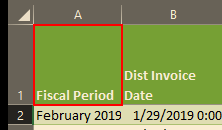
Task: Processes files to conslidate and read onto standard template.
Workflow: Main

Step 1: click on 'A1' in window '*Template - Excel' (excel.exe)

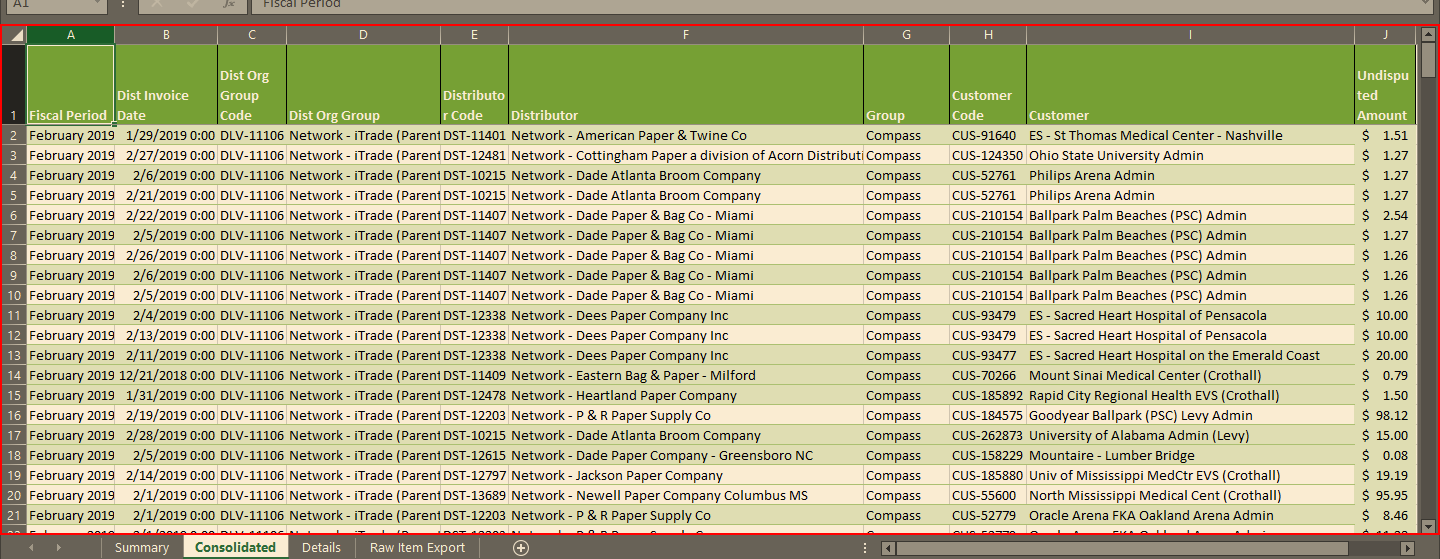
Step 2: type a value into 'Grid' in window '*Template - Excel' (excel.exe) (repeated 2 times)

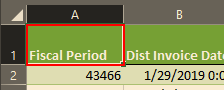
Step 4: click in window '*Consolidated - Excel' (excel.exe)

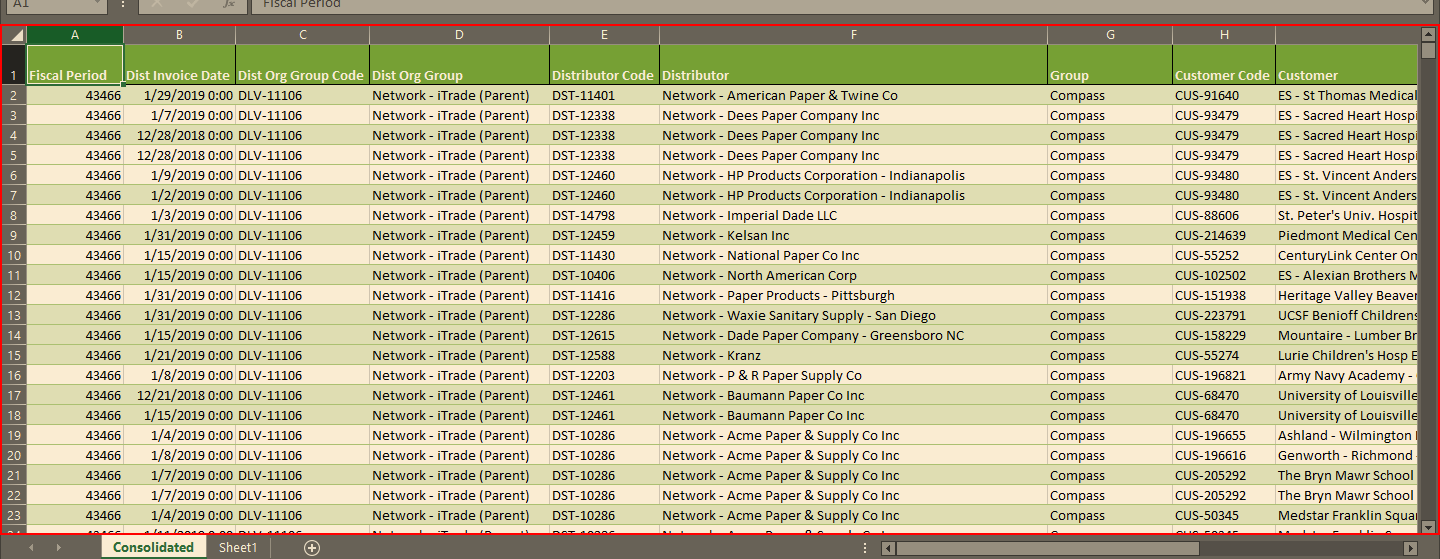
Step 5: type a value into 'Grid' in window 'PriceAudit_Consolidated - Excel' (excel.exe)

Step 6: click on 'A1' in window 'FaultyRows - Excel' (excel.exe) (same screen as step 4)

Step 7: type a value into 'Grid' in window 'FaultyRows - Excel' (excel.exe) (same screen as step 5)

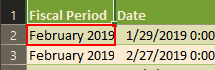
Step 8: click on 'A2' in window '*Template - Excel' (excel.exe)

Step 9: type a value into 'Grid' in window '*Template - Excel' (excel.exe) (same screen as step 2) (repeated 3 times)

Step 12: click in window '*Consolidated - Excel' (excel.exe) (same screen as step 4)

Step 13: type a value into 'Grid' in window 'PriceAudit_Consolidated - Excel' (excel.exe) (same screen as step 5) (repeated 2 times)

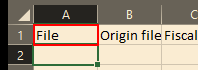
Step 15: click on 'A2' in window 'FaultyRows - Excel' (excel.exe)

Step 16: type a value into 'Grid' in window 'FaultyRows - Excel' (excel.exe) (same screen as step 5) (repeated 2 times)